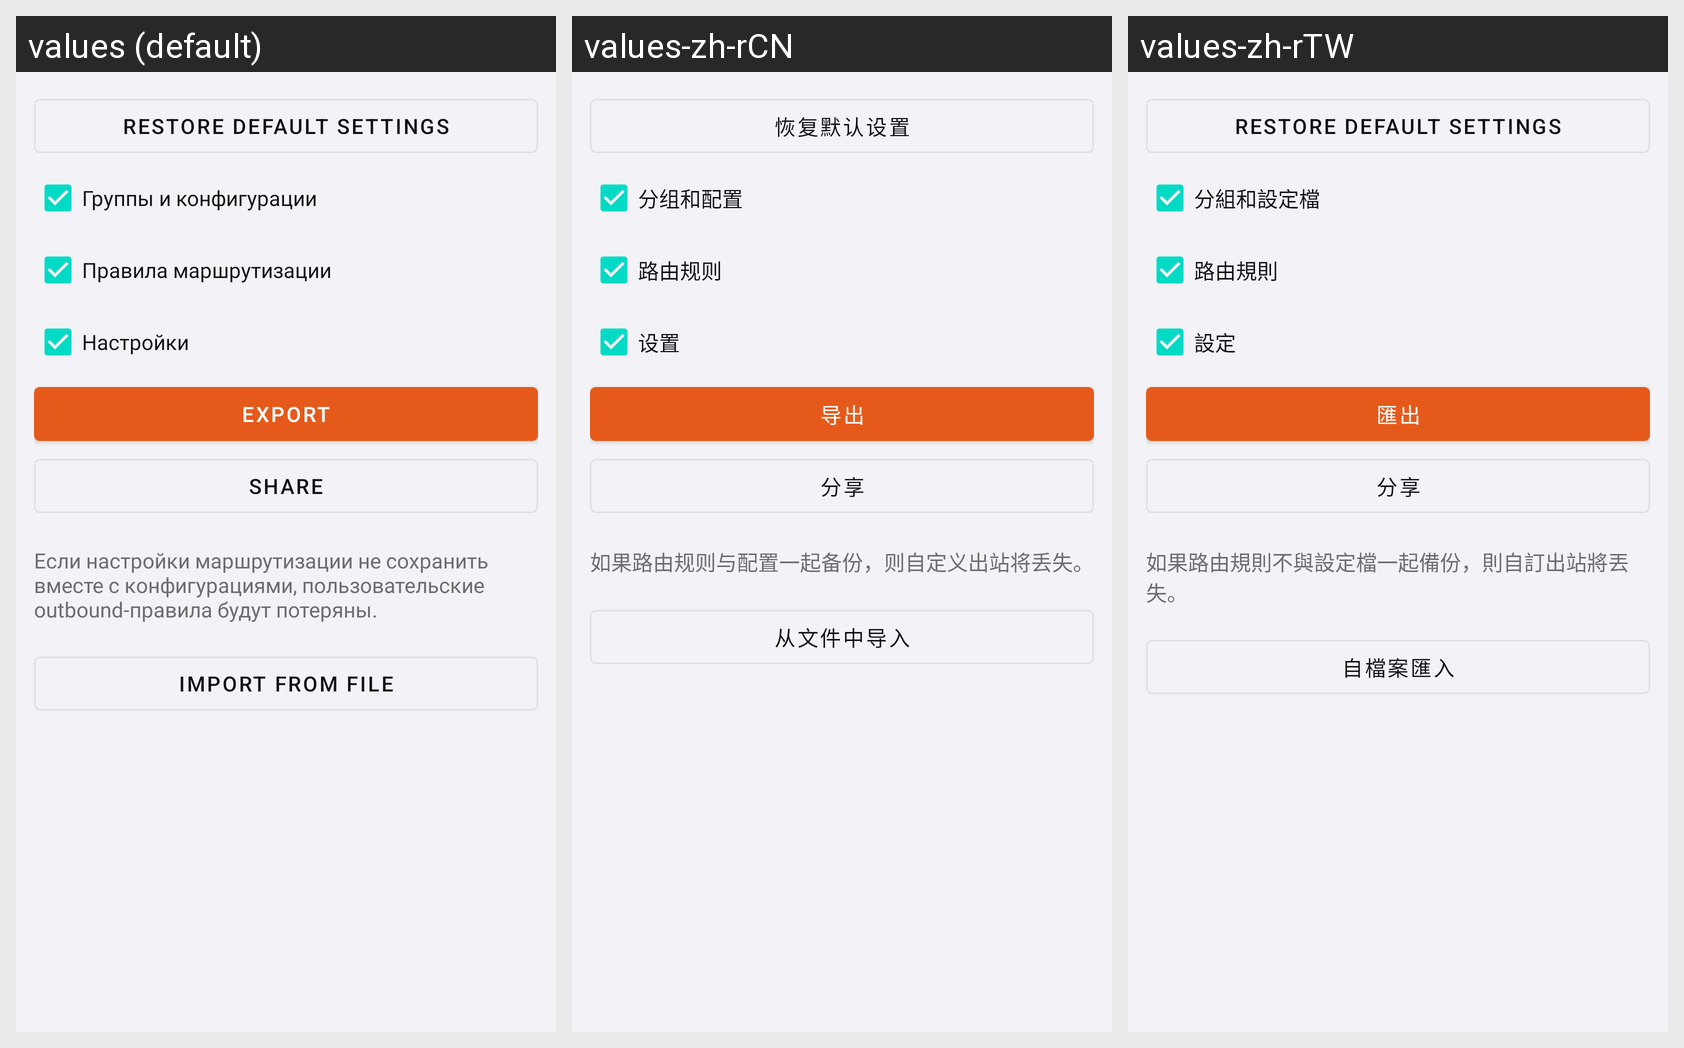

Here is an Android app screen in its default locale and in the app's own translations. Write out the translated-string differences for the strings that appear on this screen.
Android screen res/layout/layout_backup.xml rendered under 3 locales, left to right: values (default), values-zh-rCN, values-zh-rTW. Device: Nexus 5 (rendered at 1080×1920; each locale shown at half size, 540×960, under a caption strip naming it); theme Theme.Start.
Other locales in the repository, not shown: values-fa, values-ru, values-uk.
Strings drawn on this screen, with the default value and each locale's value (text and hints the layout hard-codes, and strings that could not be matched under every locale, appear in the picture but are not listed):

reset_settings
  values: Restore default settings
  values-zh-rCN: 恢复默认设置
  values-zh-rTW: Restore default settings  [not translated; the default value is used]

backup_groups_and_configurations
  values: Группы и конфигурации
  values-zh-rCN: 分组和配置
  values-zh-rTW: 分組和設定檔

backup_rules
  values: Правила маршрутизации
  values-zh-rCN: 路由规则
  values-zh-rTW: 路由規則

backup_settings
  values: Настройки
  values-zh-rCN: 设置
  values-zh-rTW: 設定

action_export
  values: Export
  values-zh-rCN: 导出
  values-zh-rTW: 匯出

share
  values: Share
  values-zh-rCN: 分享
  values-zh-rTW: 分享

backup_summary
  values: Если настройки маршрутизации не сохранить вместе с конфигурациями, пользовательские outbound-правила будут потеряны.
  values-zh-rCN: 如果路由规则与配置一起备份，则自定义出站将丢失。
  values-zh-rTW: 如果路由規則不與設定檔一起備份，則自訂出站將丟失。

action_import_file
  values: Import from file
  values-zh-rCN: 从文件中导入
  values-zh-rTW: 自檔案匯入
